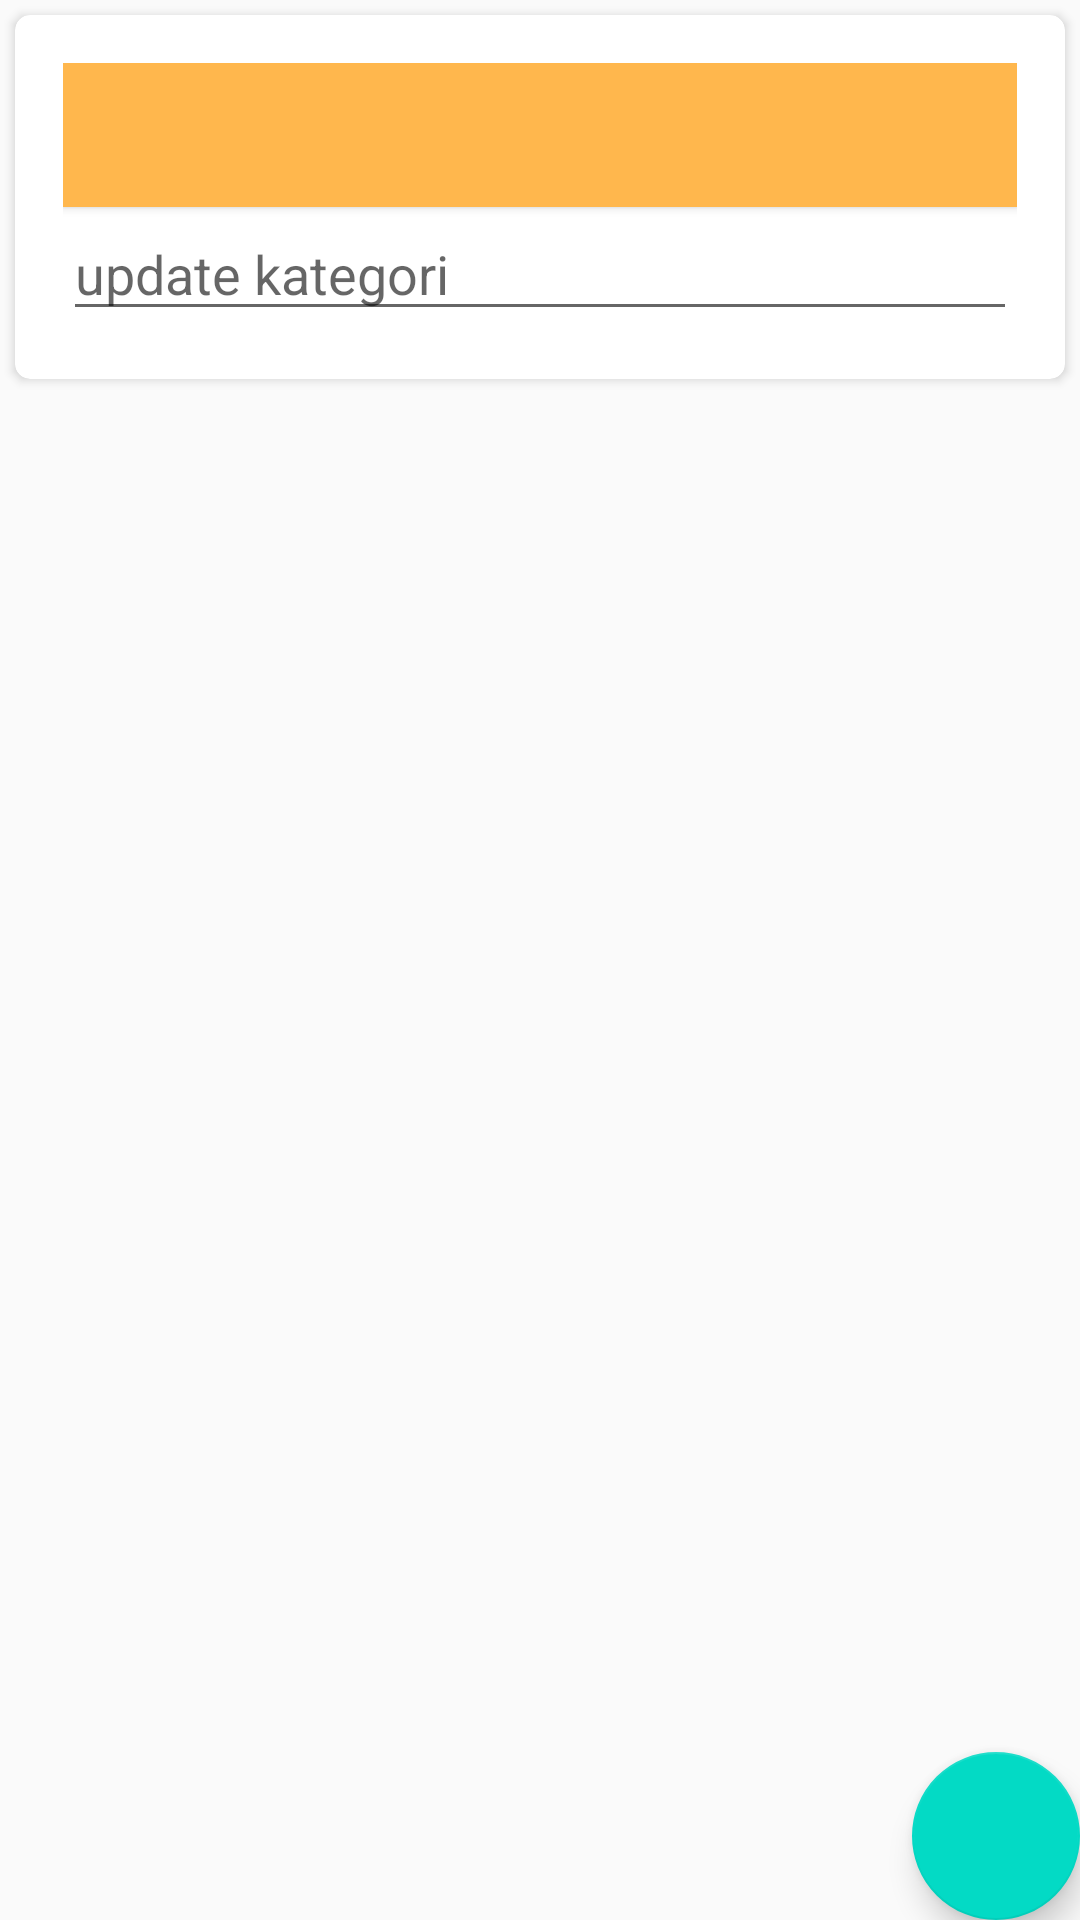

Layout XML and referenced resources for this Android screen:
<!-- AndroidManifest.xml: application theme AppTheme.NoActionBar -->
<!-- res/layout/list_all_nilai.xml -->
<?xml version="1.0" encoding="utf-8"?>
<RelativeLayout xmlns:android="http://schemas.android.com/apk/res/android"
    android:layout_width="match_parent"
    android:layout_height="wrap_content"
    xmlns:card_view="http://schemas.android.com/apk/res-auto"
    xmlns:app="http://schemas.android.com/tools">

    <android.support.v7.widget.CardView
        android:id="@+id/card"
        android:layout_width="match_parent"
        android:layout_height="wrap_content"
        android:layout_marginTop="5dp"
        android:layout_marginLeft="5dp"
        android:layout_marginRight="5dp"
        android:layout_margin="5dp"
        card_view:cardCornerRadius="5dp">

        <LinearLayout
            android:padding="16dp"
            android:orientation="vertical"
            android:layout_width="match_parent"
            android:layout_height="wrap_content" >

            <TextView
                android:visibility="gone"
                android:id="@+id/allid_kategori"
                android:textStyle="bold"
                android:text="nilai"
                android:layout_width="match_parent"
                android:layout_height="wrap_content"
                />

            <Button
                android:id="@+id/allkategori"
                android:background="#FFB74D"
                android:layout_width="match_parent"
                android:layout_height="wrap_content" />

            <EditText
                android:id="@+id/update_kategori"
                android:hint="update kategori"
                android:layout_width="match_parent"
                android:layout_height="wrap_content" />

        </LinearLayout>
    </android.support.v7.widget.CardView>

    <android.support.design.widget.FloatingActionButton
        android:id="@+id/update_kat"
        android:layout_width="wrap_content"
        android:layout_height="wrap_content"
        android:src="@drawable/ic_done"
        app:borderWidth="0dp"
        app:elevation="8dp"
        app:fabSize="normal"
        android:layout_alignParentBottom="true"
        android:layout_alignParentRight="true"
        />

</RelativeLayout>
<!-- resources referenced by this layout -->
<resources>
  <style name="AppTheme.NoActionBar">
          <item name="windowActionBar">false</item>
          <item name="windowNoTitle">true</item>
      </style>
</resources>
